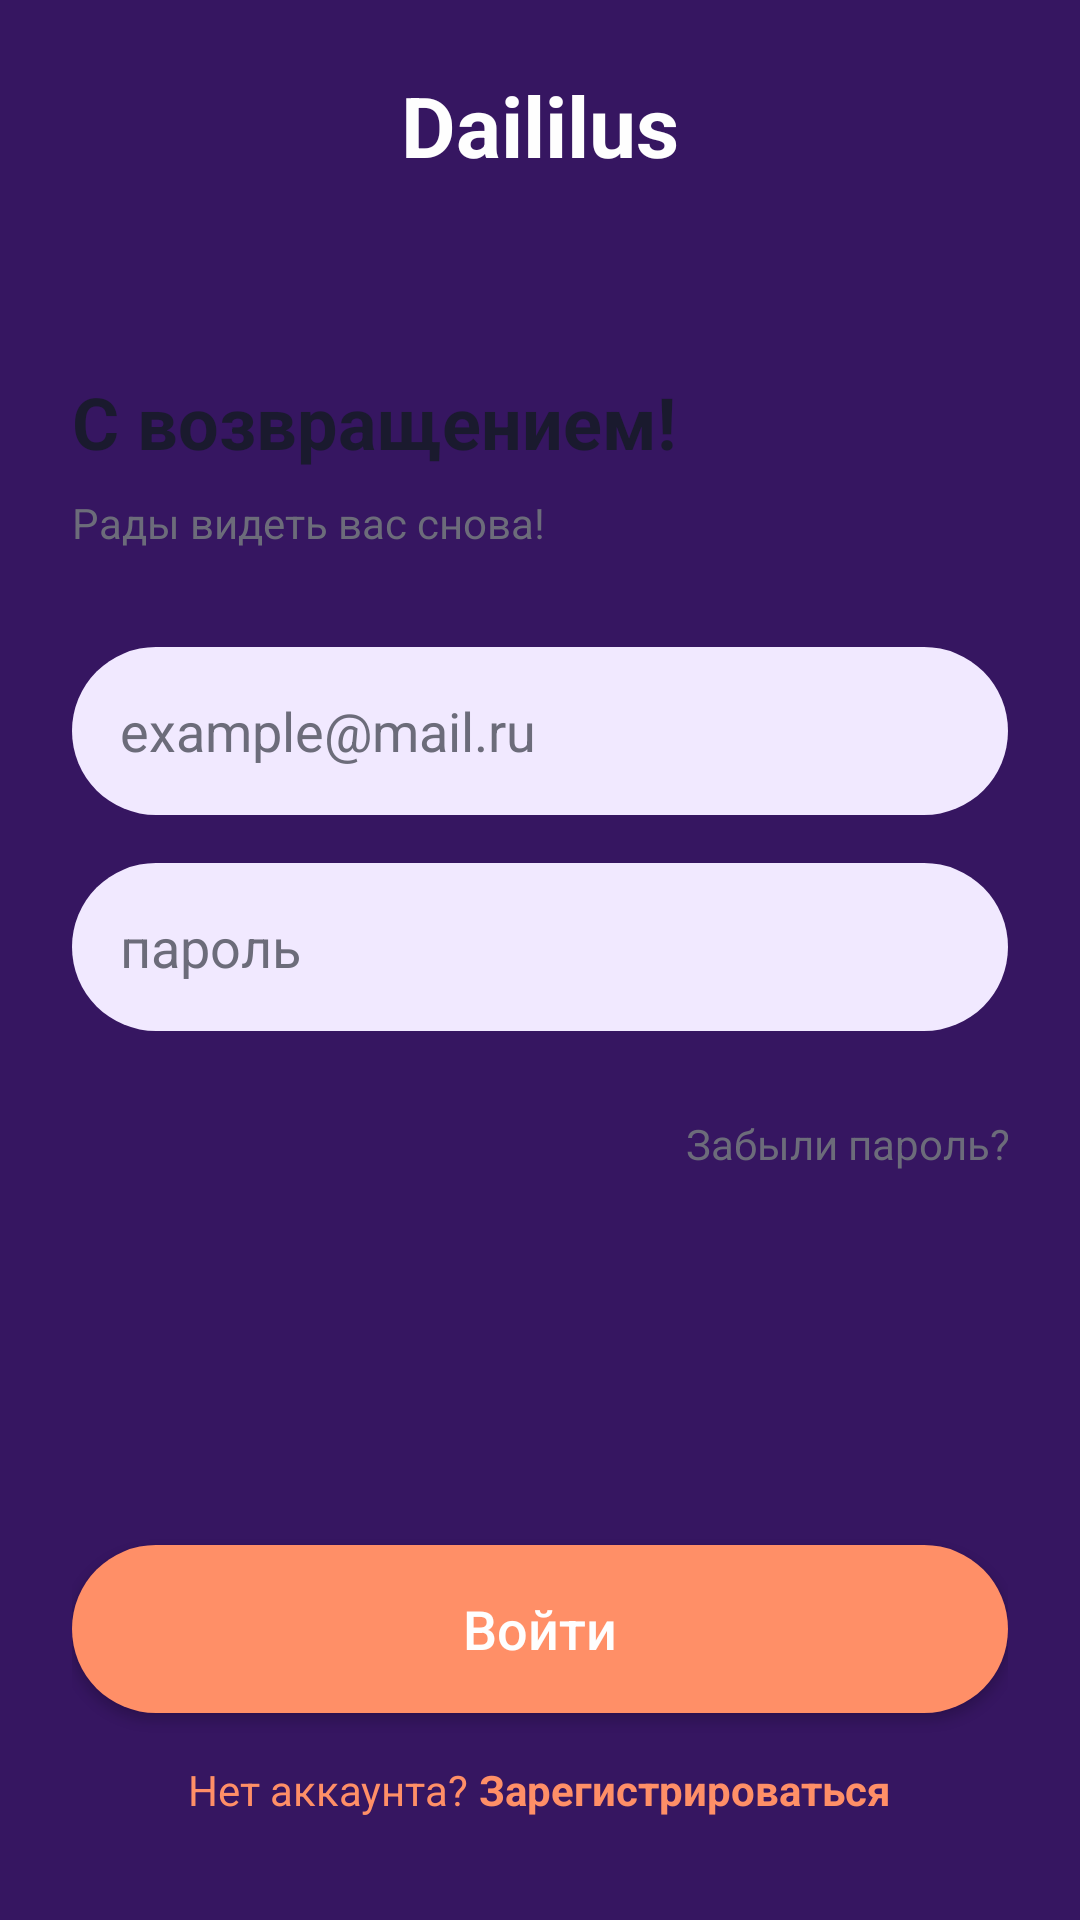

Reconstruct the res/layout file that produces this screen, plus the resources it refers to.
<!-- AndroidManifest.xml: application theme Theme.Daililus -->
<!-- res/layout/activity_login.xml -->
<?xml version="1.0" encoding="utf-8"?>
<androidx.constraintlayout.widget.ConstraintLayout xmlns:android="http://schemas.android.com/apk/res/android"
    android:layout_width="match_parent"
    xmlns:app="http://schemas.android.com/apk/res-auto"
    android:layout_height="match_parent"
    android:background="?attr/colorPrimary">
    <TextView
        android:id="@+id/tvAppName"
        android:layout_width="wrap_content"
        android:layout_height="wrap_content"
        android:text="Daililus"
        android:textColor="@color/white"
        android:textSize="28sp"
        android:textStyle="bold"
        android:fitsSystemWindows="true"
        android:layout_marginTop="23dp"
        app:layout_constraintTop_toTopOf="parent"
        app:layout_constraintStart_toStartOf="parent"
        app:layout_constraintEnd_toEndOf="parent" />

    <LinearLayout
        android:layout_width="match_parent"
        android:layout_height="0dp"
        android:layout_marginTop="40dp"
        android:background="@drawable/bg_top_rounded"
        android:orientation="vertical"
        android:padding="24dp"
        app:layout_constraintBottom_toBottomOf="parent"
        app:layout_constraintTop_toBottomOf="@id/tvAppName">
        <TextView
            android:layout_width="wrap_content"
            android:layout_height="wrap_content"
            android:text="С возвращением!"
            android:textColor="?android:attr/textColorPrimary"
            android:textSize="24sp"
            android:textStyle="bold" />
        <TextView
            android:layout_width="wrap_content"
            android:layout_height="wrap_content"
            android:text="Рады видеть вас снова!"
            android:textColor="?android:attr/textColorSecondary"
            android:layout_marginTop="8dp" />


        <EditText
            android:id="@+id/etEmail"
            android:layout_width="match_parent"
            android:layout_height="56dp"
            android:layout_marginTop="32dp"
            android:background="@drawable/bg_input_field"
            android:hint="example@mail.ru"
            android:textColor="?android:attr/textColorPrimary"
            android:textColorHint="?android:attr/textColorSecondary"
            android:paddingStart="16dp"
            android:inputType="textEmailAddress" />
        <EditText
            android:id="@+id/etPassword"
            android:layout_width="match_parent"
            android:layout_height="56dp"
            android:layout_marginTop="16dp"
            android:textColor="?android:attr/textColorPrimary"
            android:textColorHint="?android:attr/textColorSecondary"
            android:background="@drawable/bg_input_field"
            android:hint="пароль"
            android:paddingStart="16dp"
            android:inputType="textPassword" />

        <RelativeLayout
            android:layout_width="match_parent"
            android:layout_height="wrap_content"
            android:layout_marginTop="12dp">


            <TextView
                android:id="@+id/tvForgotPassword"
                android:layout_width="wrap_content"
                android:layout_height="wrap_content"
                android:layout_alignParentEnd="true"
                android:layout_marginEnd="-1dp"
                android:layout_marginTop="16sp"
                android:text="Забыли пароль?"
                android:textColor="?android:attr/textColorSecondary"
                android:textSize="14sp" />


        </RelativeLayout>

        <View
            android:layout_width="match_parent"
            android:layout_height="0dp"
            android:layout_weight="1" />

        <androidx.appcompat.widget.AppCompatButton
            android:id="@+id/btnLogin"
            android:layout_width="match_parent"
            android:layout_height="56dp"
            android:background="@drawable/bg_input_field"
            android:backgroundTint="?attr/colorSecondary"
            android:text="Войти"
            android:textAllCaps="false"
            android:textColor="@color/white"
            android:textSize="18sp" />

        <LinearLayout
            android:layout_width="wrap_content"
            android:layout_height="wrap_content"
            android:layout_gravity="center"
            android:layout_marginTop="16dp"
            android:layout_marginBottom="10dp"
            android:orientation="horizontal">

            <TextView
                android:layout_width="wrap_content"
                android:layout_height="wrap_content"
                android:text="Нет аккаунта? "
                android:textColor="?attr/colorSecondary" />

            <TextView
                android:id="@+id/tvRegisterLink"
                android:layout_width="wrap_content"
                android:layout_height="wrap_content"
                android:text="Зарегистрироваться"
                android:textColor="?attr/colorSecondary"
                android:textStyle="bold" />
        </LinearLayout>
    </LinearLayout>
</androidx.constraintlayout.widget.ConstraintLayout>
<!-- resources referenced by this layout -->
<resources>
  <color name="white">#FEFEFE</color>
  <!-- drawable bg_input_field (drawable) -->
  <?xml version="1.0" encoding="utf-8"?>
  <shape xmlns:android="http://schemas.android.com/apk/res/android">
      <solid android:color="#F1E9FF" /> <corners android:radius="28dp" />
  </shape>
  <style name="Theme.Daililus" parent="Base.Theme.Daililus" />
  <style name="Base.Theme.Daililus" parent="Theme.Material3.DayNight.NoActionBar">
          <item name="colorPrimary">@color/bg_purple</item>
          <item name="android:windowBackground">@color/white</item>
          <item name="colorSecondary">@color/button_orange</item>
          <item name="colorSurface">@color/input_field_bg</item>
  
          <item name="android:textColorPrimary">@color/text_main</item>
          <item name="android:textColorSecondary">@color/text_secondary</item>
      </style>
  <color name="bg_purple">#361661</color>
  <color name="button_orange">#FF8F67</color>
  <color name="input_field_bg">#F1E9FF</color>
  <color name="text_main">#1A1A2E</color>
  <color name="text_secondary">#6C6C7A</color>
</resources>
